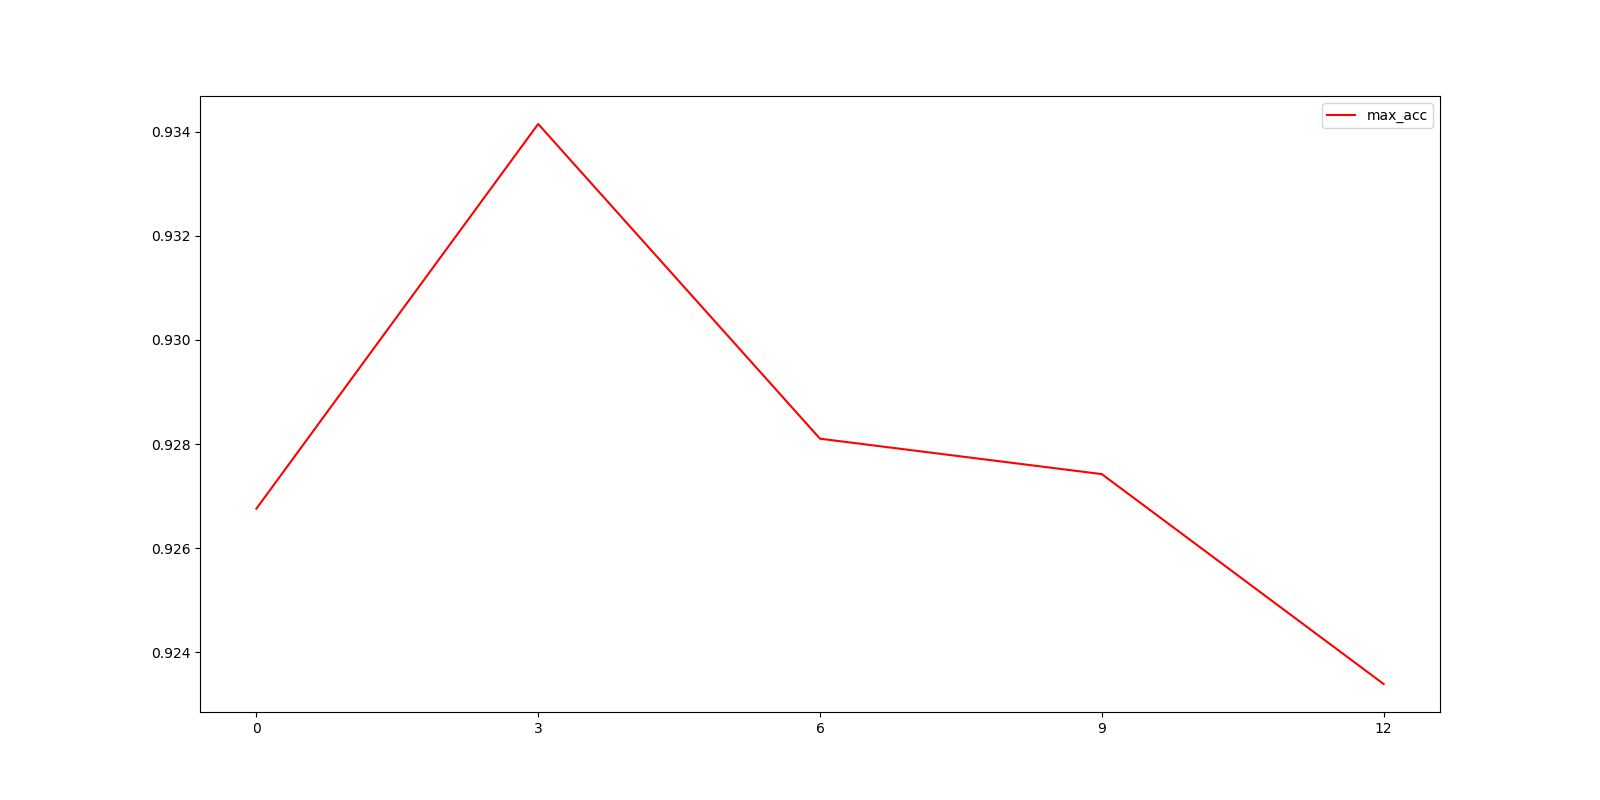

Values plotted in this chart, from the file beside it:
batch, mean test
0, 0.9268
0.001, 0.9341
1e-06, 0.9281
1e-09, 0.9274
1e-12, 0.9234
